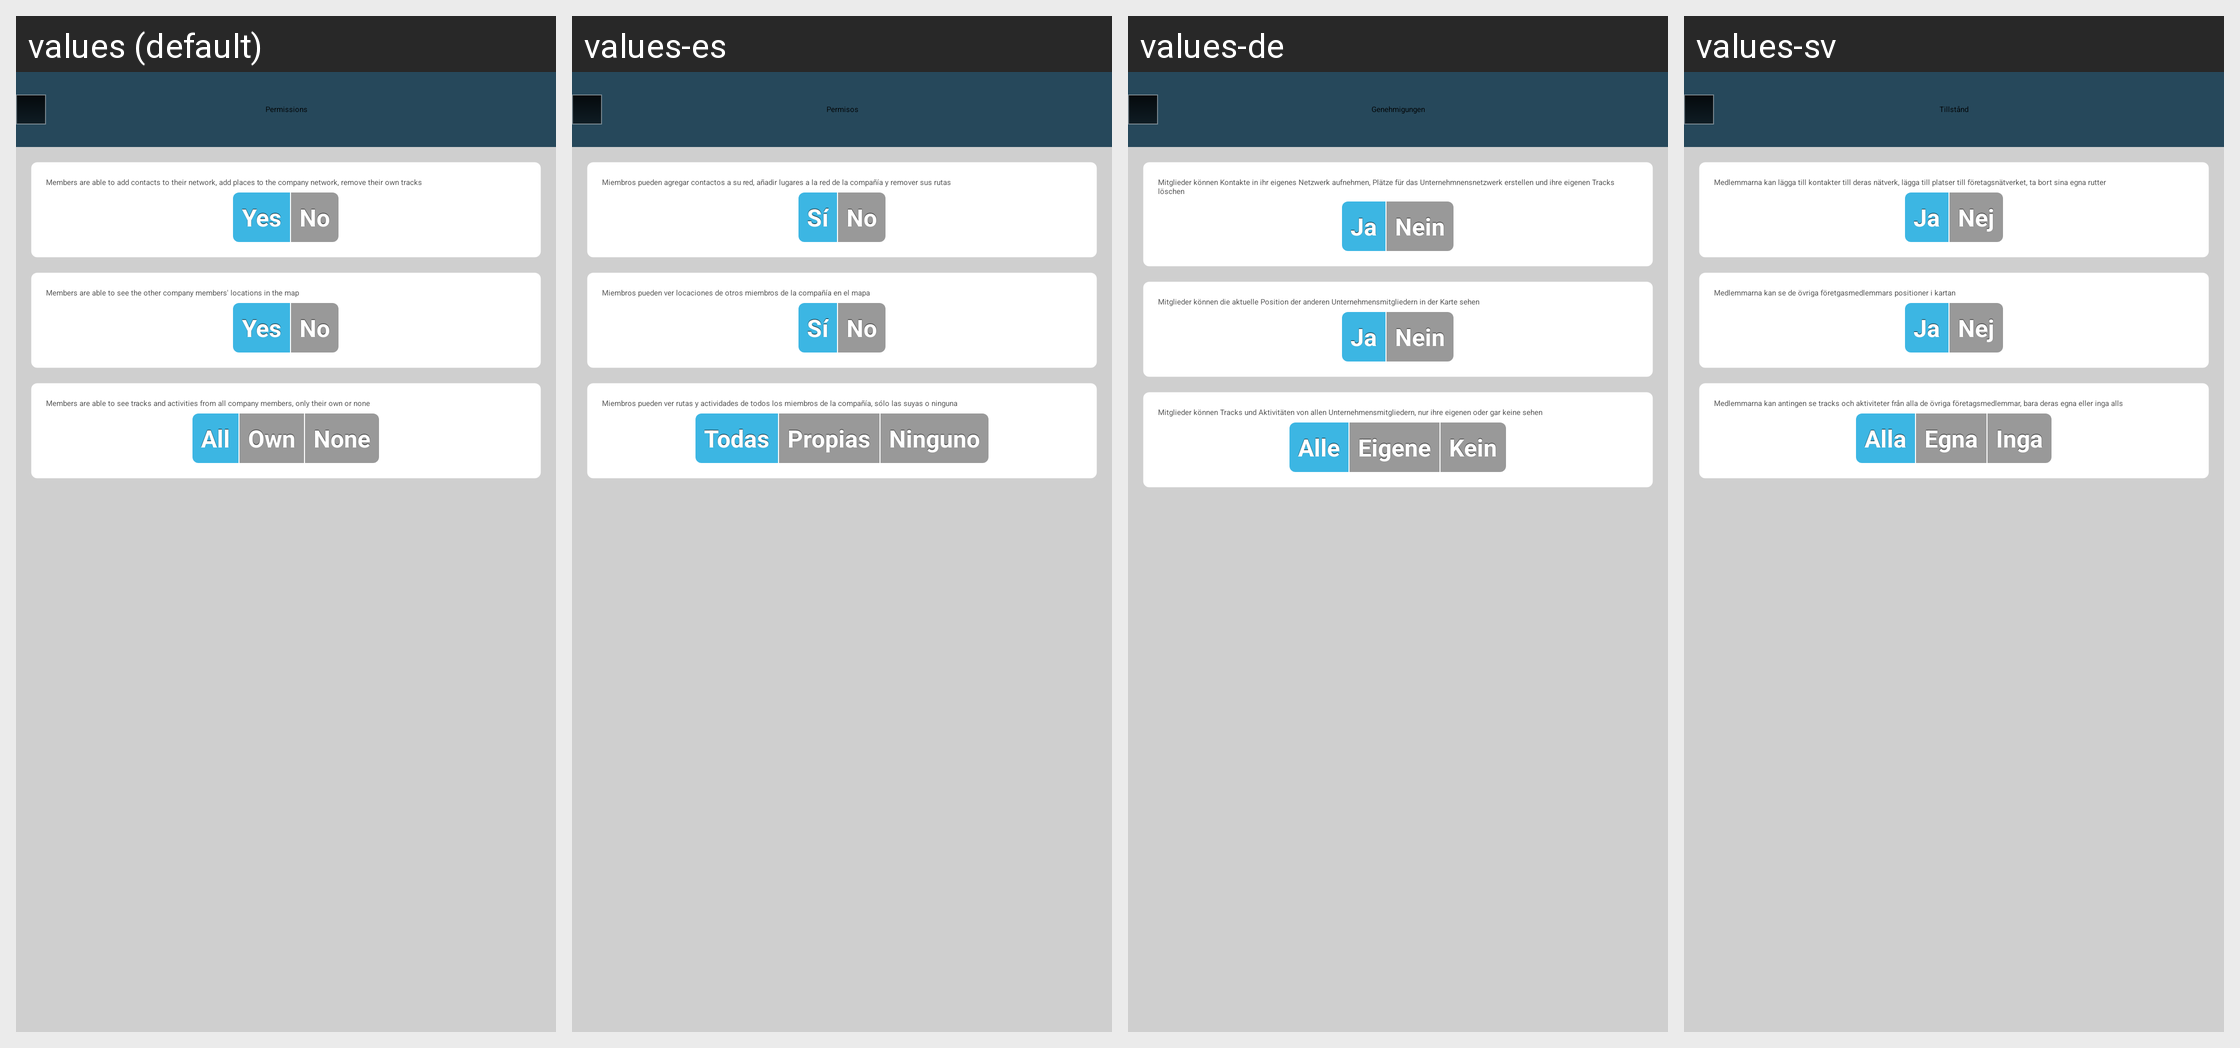

Here is an Android app screen in its default locale and in the app's own translations. Write out the translated-string differences for the strings that appear on this screen.
Android screen res/layout/deprecated_screen_company_permissions.xml rendered under 4 locales, left to right: values (default), values-es, values-de, values-sv. Device: Nexus 5 (rendered at 1080×1920; each locale shown at half size, 540×960, under a caption strip naming it); theme Theme.Main.
Other locales in the repository, not shown: values-en, values-fr.
Strings drawn on this screen, with the default value and each locale's value (text and hints the layout hard-codes, and strings that could not be matched under every locale, appear in the picture but are not listed):

Permissions
  values: Permissions
  values-es: Permisos
  values-de: Genehmigungen
  values-sv: Tillstånd

NetworkActivated
  values: Members are able to add contacts to their network, add places to the company network, remove their own tracks
  values-es: Miembros pueden agregar contactos a su red, añadir lugares a la red de la compañía y remover sus rutas
  values-de: Mitglieder können Kontakte in ihr eigenes Netzwerk aufnehmen, Plätze für das Unternehmnensnetzwerk erstellen und ihre eigenen Tracks löschen
  values-sv: Medlemmarna kan lägga till kontakter till deras nätverk, lägga till platser till företagsnätverket, ta bort sina egna rutter

Yes
  values: Yes
  values-es: Sí
  values-de: Ja
  values-sv: Ja

No
  values: No
  values-es: No
  values-de: Nein
  values-sv: Nej

MapActivated
  values: Members are able to see the other company members' locations in the map
  values-es: Miembros pueden ver locaciones de otros miembros de la compañía en el mapa
  values-de: Mitglieder können die aktuelle Position der anderen Unternehmensmitgliedern in der Karte sehen
  values-sv: Medlemmarna kan se de övriga företgasmedlemmars positioner i kartan

TracksActivities
  values: Members are able to see tracks and activities from all company members, only their own or none
  values-es: Miembros pueden ver rutas y actividades de todos los miembros de la compañía, sólo las suyas o ninguna
  values-de: Mitglieder können Tracks und Aktivitäten von allen Unternehmensmitgliedern, nur ihre eigenen oder gar keine sehen
  values-sv: Medlemmarna kan antingen se tracks och aktiviteter från alla de övriga företagsmedlemmar, bara deras egna eller inga alls

All
  values: All
  values-es: Todas
  values-de: Alle
  values-sv: Alla

Own
  values: Own
  values-es: Propias
  values-de: Eigene
  values-sv: Egna
